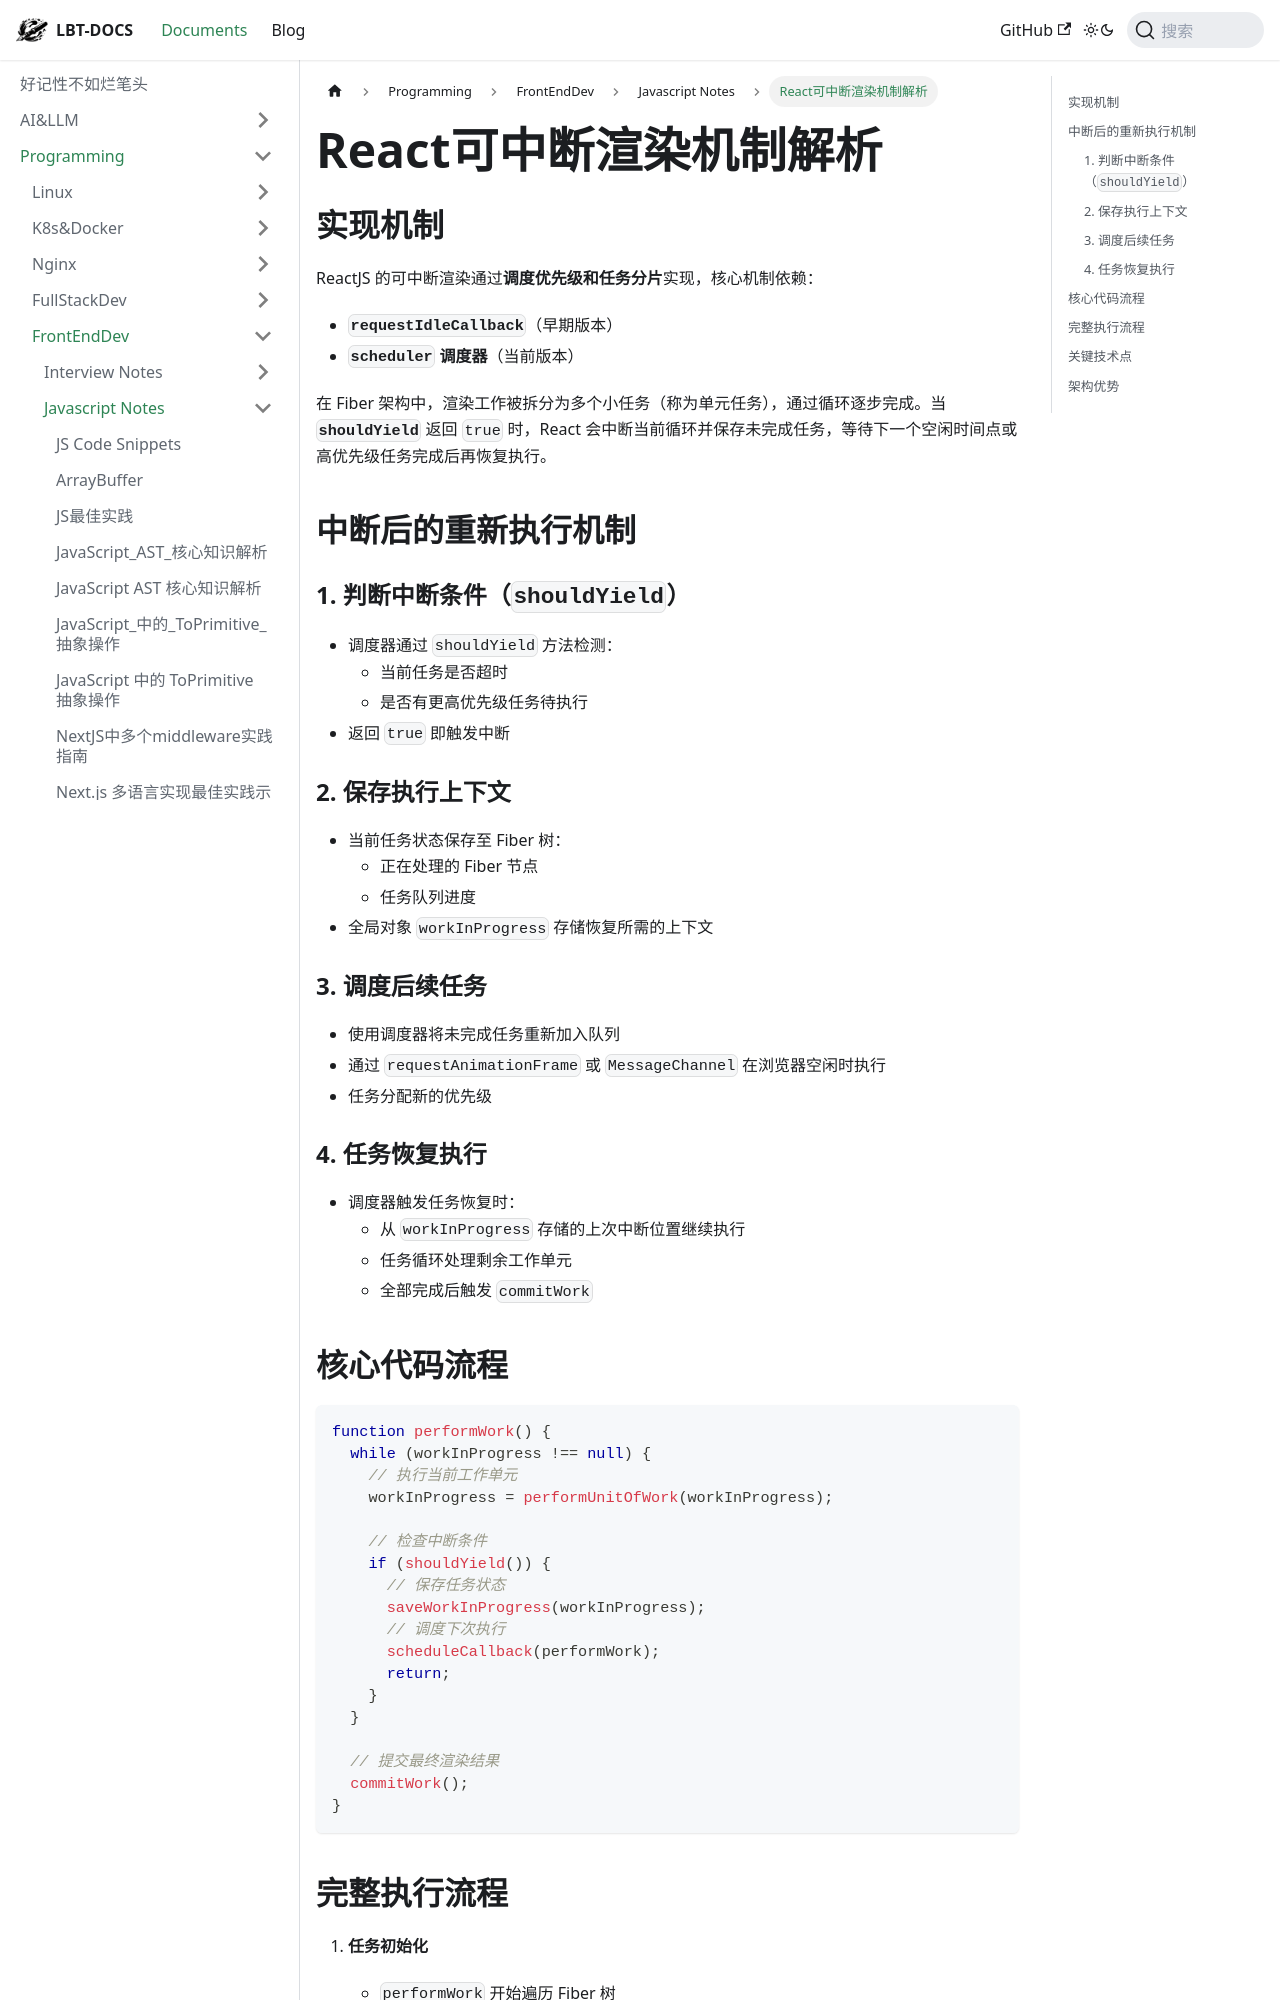

repository: fhvknb/lbt-docs · page: docs/Programming/FrontEndDev/Javascript/React可中断渲染机制解析.html · generator: docusaurus

---
tag:
  - javascript
---



## 实现机制
ReactJS 的可中断渲染通过**调度优先级和任务分片**实现，核心机制依赖：
- **`requestIdleCallback`**（早期版本）
- **`scheduler` 调度器**（当前版本）

在 Fiber 架构中，渲染工作被拆分为多个小任务（称为单元任务），通过循环逐步完成。当 **`shouldYield`** 返回 `true` 时，React 会中断当前循环并保存未完成任务，等待下一个空闲时间点或高优先级任务完成后再恢复执行。

## 中断后的重新执行机制

### 1. 判断中断条件（`shouldYield`）
- 调度器通过 `shouldYield` 方法检测：
  - 当前任务是否超时
  - 是否有更高优先级任务待执行
- 返回 `true` 即触发中断

### 2. 保存执行上下文
- 当前任务状态保存至 Fiber 树：
  - 正在处理的 Fiber 节点
  - 任务队列进度
- 全局对象 `workInProgress` 存储恢复所需的上下文

### 3. 调度后续任务
- 使用调度器将未完成任务重新加入队列
- 通过 `requestAnimationFrame` 或 `MessageChannel` 在浏览器空闲时执行
- 任务分配新的优先级

### 4. 任务恢复执行
- 调度器触发任务恢复时：
  - 从 `workInProgress` 存储的上次中断位置继续执行
  - 任务循环处理剩余工作单元
  - 全部完成后触发 `commitWork`
